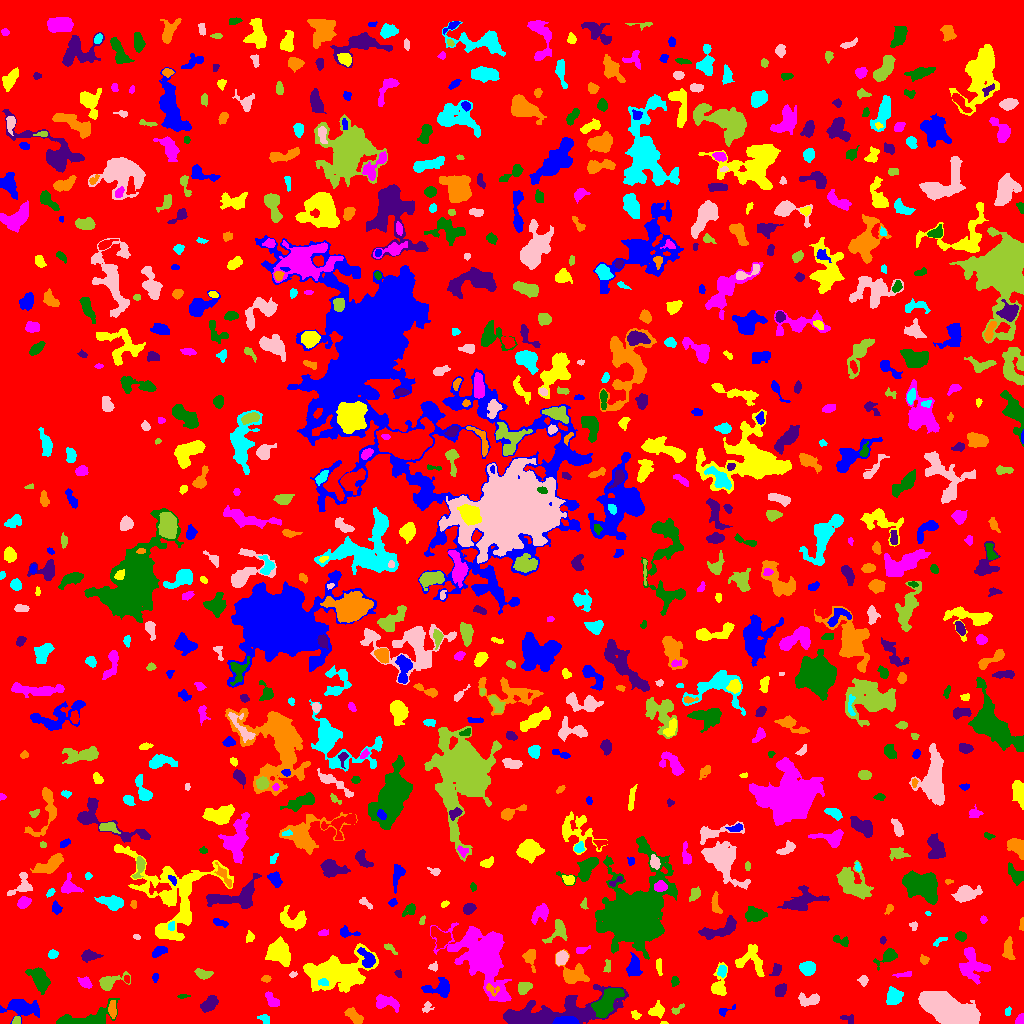

Data behind this chart, as committed beside it:
ID, X, Y, A, B, theta, total_flux, mu_max, mu_median, mu_mean, R_fwhm, R_e, R10, R90, x_start, x_end, y_start, y_end, area, greylevel
0, 516.5, 500.5, 295.6, 291.9, -0.1431, 1620009, 13.0, 2.0, 2.066, 50.87, 232.6, 89.47, 372.2, 0, 1023, 0, 1023, 784014, 2.066
1, 566, 2.127, 5.088, 1.848, -0.006309, 1838, 31.0, 8.0, 9.989, 3.656, 3.568, 1.382, 5.971, 552, 579, 0, 7, 184, 22.99
2, 664, 0.5349, 1.74, 0.6553, -0.04546, 43.0, 5.0, 2.0, 1.955, 1.596, 1.262, 0.0, 2.111, 660, 668, 0, 2, 22, 8.955
3, 1020, 4.079, 2.5, 1.839, 1.09, 265.0, 7.0, 3.0, 3.354, 3.338, 2.646, 0.9772, 4.146, 1015, 1023, 0, 10, 79, 8.354
4, 86.07, 4.211, 15.6, 4.224, 0.1811, 2845, 14.0, 4.0, 5.298, 7.548, 6.652, 2.646, 11.01, 56, 119, 0, 25, 537, 9.298
5, 849, 4.241, 3.53, 2.194, -0.3699, 108.0, 2.0, 1.0, 1.213, 4.918, 2.877, 1.262, 4.549, 840, 853, 0, 9, 89, 6.213
6, 112.2, 13.67, 4.135, 1.786, -1.538, 412.0, 8.0, 3.0, 3.244, 3.868, 3.338, 1.262, 5.412, 108, 116, 5, 23, 127, 10.24
7, 264.6, 4.492, 3.001, 2.05, -0.6938, 195.0, 4.0, 2.0, 2.167, 4.406, 3.038, 1.128, 4.549, 257, 269, 0, 9, 90, 7.167
8, 945, 15.67, 12.17, 5.828, -0.4257, 17202, 35.0, 8.0, 11.95, 11.14, 10.01, 4.029, 17.17, 918, 980, 0, 32, 1439, 15.95
9, 16.36, 2.326, 2.073, 1.887, 0.7936, 175.0, 6.0, 2.5, 2.823, 3.141, 2.326, 0.7979, 3.742, 12, 20, 0, 7, 62, 9.823
10, 170.8, 3.452, 3.556, 1.789, 0.4677, 248.0, 5.0, 2.0, 2.296, 3.868, 2.985, 1.128, 4.82, 163, 182, 0, 8, 108, 7.296
11, 21, 16.02, 8.506, 3.885, -0.1151, 2046, 10.0, 3.0, 4.326, 7.247, 6.232, 2.523, 10.59, 0, 39, 0, 24, 473, 8.326
12, 635.4, 8.265, 2.346, 1.706, -0.7141, 151.0, 5.0, 2.0, 2.127, 2.932, 2.523, 0.9772, 3.989, 631, 641, 4, 13, 71, 7.127
13, 385.4, 21.1, 6.439, 3.087, -0.1839, 1228, 11.0, 4.0, 4.687, 5.528, 4.918, 1.871, 7.777, 376, 399, 11, 29, 262, 8.687
14, 605.8, 19.87, 8.979, 4.057, 0.9032, 2990, 14.0, 5.0, 5.652, 7.695, 6.956, 2.706, 11.2, 591, 624, 6, 35, 529, 12.65
15, 209, 19.78, 4.905, 2.675, 0.7277, 469.0, 5.0, 2.0, 2.202, 5.382, 4.549, 1.693, 6.817, 200, 218, 11, 28, 213, 7.202
16, 353.5, 7.944, 5.151, 2.43, -0.6989, 626.0, 7.0, 3.0, 3.295, 4.886, 4.37, 1.693, 6.864, 344, 363, 0, 16, 190, 8.295
17, 1008, 12.35, 2.51, 1.33, 1.39, 82.0, 3.0, 2.0, 1.608, 2.985, 2.257, 0.7979, 3.478, 1005, 1011, 8, 17, 51, 7.608
18, 427, 15.93, 3.014, 2.361, 0.9525, 188.0, 4.0, 2.0, 2.265, 4.787, 3.038, 1.128, 4.618, 422, 434, 11, 22, 83, 6.265
19, 677.3, 13.96, 4.045, 1.525, 0.6415, 116.0, 3.0, 2.0, 1.526, 3.613, 2.764, 0.9772, 4.184, 671, 684, 9, 20, 76, 6.526
20, 156.1, 19.32, 5.029, 1.67, 0.2364, 154.0, 4.0, 1.0, 1.387, 3.385, 3.038, 0.9772, 5.171, 148, 166, 15, 24, 111, 6.387
21, 724.1, 13.19, 4.556, 1.85, 0.375, 88.0, 3.0, 1.0, 1.06, 2.932, 2.326, 0.7979, 3.742, 719, 735, 7, 19, 83, 7.06
22, 657.1, 12.97, 3.467, 3.028, 0.3678, 872.0, 12.0, 4.0, 5.04, 4.583, 3.868, 1.493, 6.333, 648, 664, 5, 23, 173, 9.04
23, 271.9, 23.16, 4.194, 2.067, -0.8834, 438.0, 8.0, 3.0, 2.94, 4.184, 3.568, 1.262, 5.698, 265, 279, 17, 32, 149, 7.94
24, 182.7, 27.25, 2.998, 0.9739, 0.04556, 77.0, 4.0, 1.0, 1.638, 2.646, 2.111, 0.7979, 3.478, 177, 190, 25, 29, 47, 6.638
25, 548.3, 9.298, 30.82, 6.345, 0.1738, 8427, 19.0, 4.0, 5.101, 8.234, 11.34, 4.068, 19.54, 503, 628, 0, 39, 1652, 9.101
26, 492.1, 34.47, 4.034, 2.273, -0.3832, 251.0, 5.0, 2.0, 2.588, 3.868, 3.192, 1.262, 4.853, 486, 499, 27, 40, 97, 12.59
27, 893.9, 26.95, 4.077, 3.537, 1.051, 689.0, 7.0, 3.0, 2.847, 4.918, 4.687, 1.871, 7.334, 886, 903, 19, 37, 242, 7.847
28, 810.8, 23.91, 5.511, 2.529, -0.01281, 563.0, 10.0, 2.0, 2.668, 3.613, 3.742, 1.382, 6.555, 798, 819, 17, 31, 211, 7.668
29, 523.9, 35.76, 3.348, 2.522, 0.6107, 480.0, 7.0, 3.0, 3.158, 4.26, 3.613, 1.382, 5.836, 518, 532, 29, 41, 152, 9.158
30, 1012, 38.43, 6.649, 2.709, 0.4343, 1683, 13.0, 6.0, 6.054, 6.383, 5.262, 2.111, 8.019, 1000, 1023, 28, 46, 278, 10.05
31, 439.8, 35.07, 7.019, 3.998, 0.07658, 1468, 12.0, 4.0, 4.797, 5.809, 5.262, 2.034, 8.519, 421, 449, 26, 46, 306, 8.797
32, 335.9, 51.23, 16.76, 8.262, 0.1494, 7517, 13.0, 4.0, 4.773, 10.88, 12.24, 4.583, 19.43, 303, 378, 31, 80, 1575, 8.773
33, 85.44, 41.02, 3.22, 2.262, -0.6537, 367.0, 7.0, 3.0, 2.936, 3.7, 3.338, 1.262, 5.293, 77, 92, 35, 47, 125, 7.936
34, 674.5, 42.23, 2.506, 1.785, 1.467, 142.0, 4.0, 2.0, 1.972, 3.949, 2.646, 0.9772, 4.107, 671, 679, 37, 47, 72, 6.972
35, 780.6, 33.19, 3.149, 2.315, 0.9694, 583.0, 9.0, 4.0, 4.194, 4.478, 3.478, 1.382, 5.382, 775, 786, 27, 40, 139, 9.194
36, 266.2, 44.78, 2.247, 1.593, 0.08781, 157.0, 5.0, 2.0, 2.532, 3.038, 2.394, 0.9772, 3.742, 261, 271, 41, 48, 62, 7.532
37, 323.2, 41.14, 2.634, 1.862, -0.09334, 163.0, 4.0, 2.0, 2.233, 4.26, 2.706, 1.128, 4.222, 318, 328, 38, 45, 73, 13.23
38, 863.3, 43.29, 2.224, 2.154, -1.445, 206.0, 5.0, 2.0, 2.395, 3.478, 2.764, 1.128, 4.334, 857, 868, 37, 48, 86, 7.395
39, 108.4, 41.25, 6.508, 3.121, 0.3195, 1311, 14.0, 4.0, 5.101, 5.14, 4.37, 1.693, 7.548, 99, 130, 33, 52, 257, 9.101
40, 126.7, 44.17, 1.786, 1.336, -1.416, 59.0, 3.0, 1.0, 1.341, 2.185, 1.871, 0.5642, 3.141, 124, 129, 40, 48, 44, 8.341
41, 155.0, 45.82, 2.06, 1.507, 1.431, 110.0, 5.0, 2.0, 2.075, 2.326, 2.111, 0.7979, 3.523, 152, 158, 41, 50, 53, 7.075
42, 718.5, 37.12, 7.242, 3.628, 1.456, 834.0, 8.0, 2.0, 3.124, 5.441, 4.478, 1.784, 7.611, 711, 727, 28, 61, 267, 8.124
43, 903.8, 48.86, 5.836, 1.217, 0.1144, 131.0, 3.0, 2.0, 1.56, 3.785, 2.932, 1.128, 4.406, 892, 911, 46, 52, 84, 6.56
44, 39.37, 44.88, 6.398, 3.486, -0.995, 1803, 11.0, 4.0, 4.967, 6.864, 5.781, 2.326, 9.15, 25, 50, 29, 56, 363, 9.967
45, 398.2, 50.01, 2.066, 1.618, -0.9145, 78.0, 3.0, 1.0, 1.56, 2.764, 2.257, 0.7979, 3.613, 394, 401, 46, 54, 50, 6.56
46, 530.1, 66.26, 4.864, 2.911, -1.39, 597.0, 8.0, 3.0, 3.298, 4.222, 4.029, 1.493, 6.747, 522, 535, 51, 74, 181, 7.298
47, 722.1, 52.56, 2.886, 2.061, 1.42, 194.0, 5.0, 2.0, 1.98, 3.141, 2.985, 1.128, 4.754, 717, 726, 46, 58, 98, 8.98
48, 293, 48.91, 2.024, 1.344, 0.2885, 67.0, 3.0, 1.0, 1.558, 2.523, 2.034, 0.7979, 3.29, 289, 297, 46, 52, 43, 6.558
49, 202.7, 49.57, 3.988, 2.126, -0.2322, 424.0, 7.0, 3.0, 2.986, 3.909, 3.568, 1.382, 5.642, 194, 213, 44, 55, 142, 7.986
50, 176.4, 47.65, 5.984, 2.67, 1.559, 222.0, 4.0, 1.5, 1.609, 4.687, 3.7, 1.493, 5.809, 171, 183, 40, 59, 138, 6.609
51, 634.1, 56.94, 5.75, 3.284, 1.547, 916.0, 8.0, 4.0, 3.817, 6.333, 5.109, 1.954, 7.756, 626, 642, 47, 71, 240, 7.817
52, 658.5, 57.48, 4.422, 1.427, -1.426, 162.0, 4.0, 2.0, 1.78, 4.146, 2.985, 1.128, 4.618, 656, 662, 48, 65, 91, 6.78
53, 483.3, 66.13, 18.41, 10.5, -1.087, 13779, 23.0, 5.0, 5.96, 8.885, 13.4, 4.754, 22.88, 430, 511, 22, 101, 2312, 9.96
54, 888.2, 67.37, 4.767, 2.631, 0.6554, 649.0, 10.0, 2.0, 3.135, 4.26, 3.568, 1.382, 6.408, 873, 897, 53, 75, 207, 8.135
55, 776.4, 52.86, 3.134, 1.886, 1.054, 232.0, 5.0, 2.0, 2.168, 3.785, 2.985, 1.128, 4.687, 769, 781, 48, 60, 107, 8.168
56, 924.1, 63.52, 2.197, 2.047, -0.4223, 129.0, 4.0, 2.0, 1.743, 3.613, 2.706, 0.9772, 4.26, 920, 929, 59, 69, 74, 6.743
57, 808.1, 55.15, 3.641, 3.063, 0.02729, 844.0, 9.0, 4.0, 4.199, 5.262, 4.26, 1.693, 6.652, 799, 815, 48, 62, 201, 9.199
58, 433.8, 56.59, 2.15, 1.99, 0.03841, 158.0, 5.0, 2.0, 2.358, 2.985, 2.459, 0.9772, 3.949, 428, 437, 52, 62, 67, 7.358
59, 607.4, 56.92, 3.591, 1.58, 1.403, 110.0, 3.0, 2.0, 1.429, 3.523, 2.821, 0.9772, 4.222, 603, 610, 51, 64, 77, 7.429
... 795 more rows
